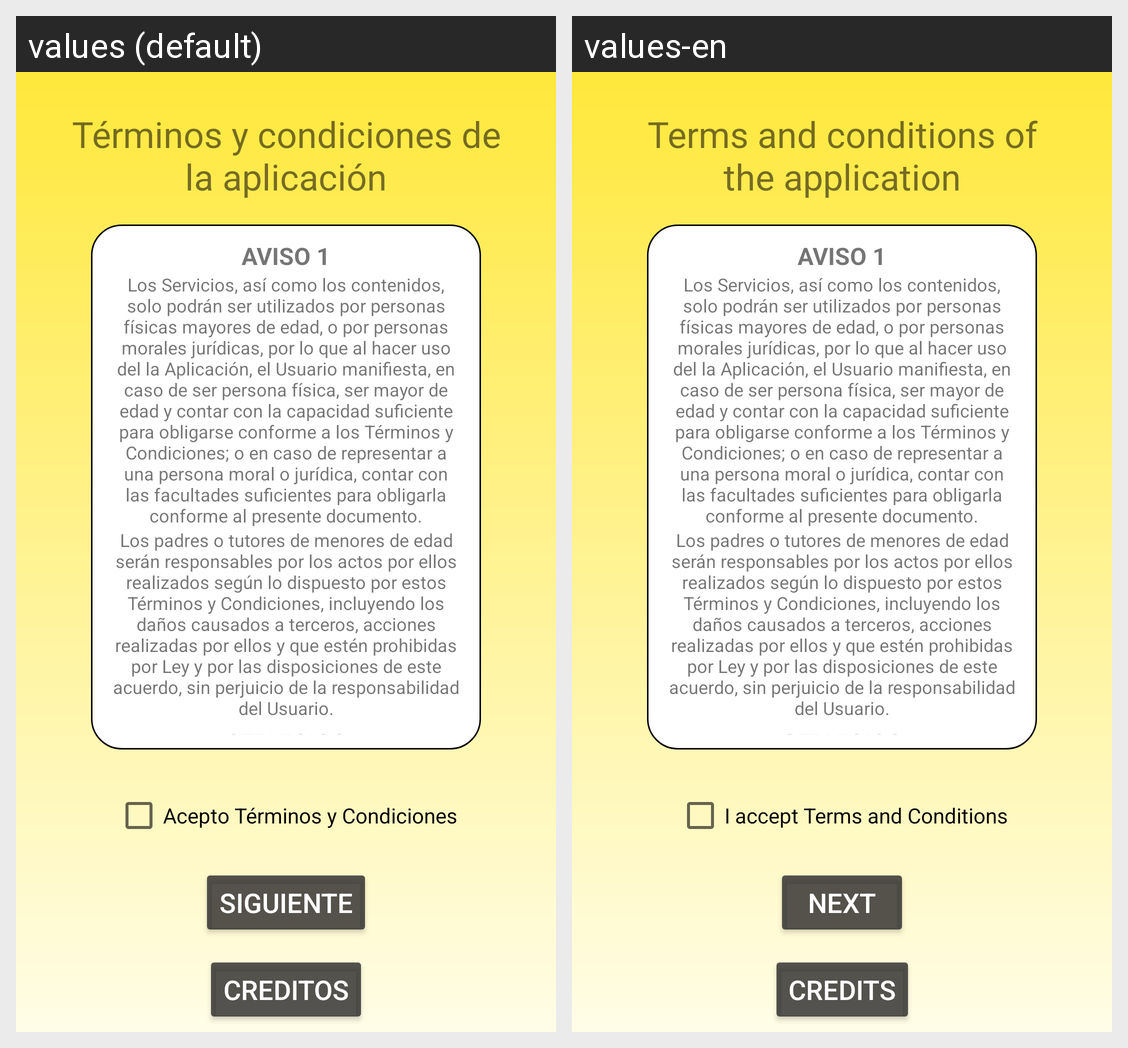

Strings drawn on this Android screen and how each of the app's shown locales translates them:
Android screen res/layout/activity_terms_cond.xml rendered under 2 locales, left to right: values (default), values-en. Device: Nexus 5 (rendered at 1080×1920; each locale shown at half size, 540×960, under a caption strip naming it); theme AppTheme.
Strings drawn on this screen, with the default value and each locale's value (text and hints the layout hard-codes, and strings that could not be matched under every locale, appear in the picture but are not listed):

t_rminos_y_condiciones_de_la_aplicaci_n
  values: Términos y condiciones de la aplicación
  values-en: Terms and conditions of the application

acepto_t_rminos_y_condiciones
  values: Acepto Términos y Condiciones
  values-en: I accept Terms and Conditions

siguiente
  values: Siguiente
  values-en: Next

creditos
  values: Creditos
  values-en: Credits
